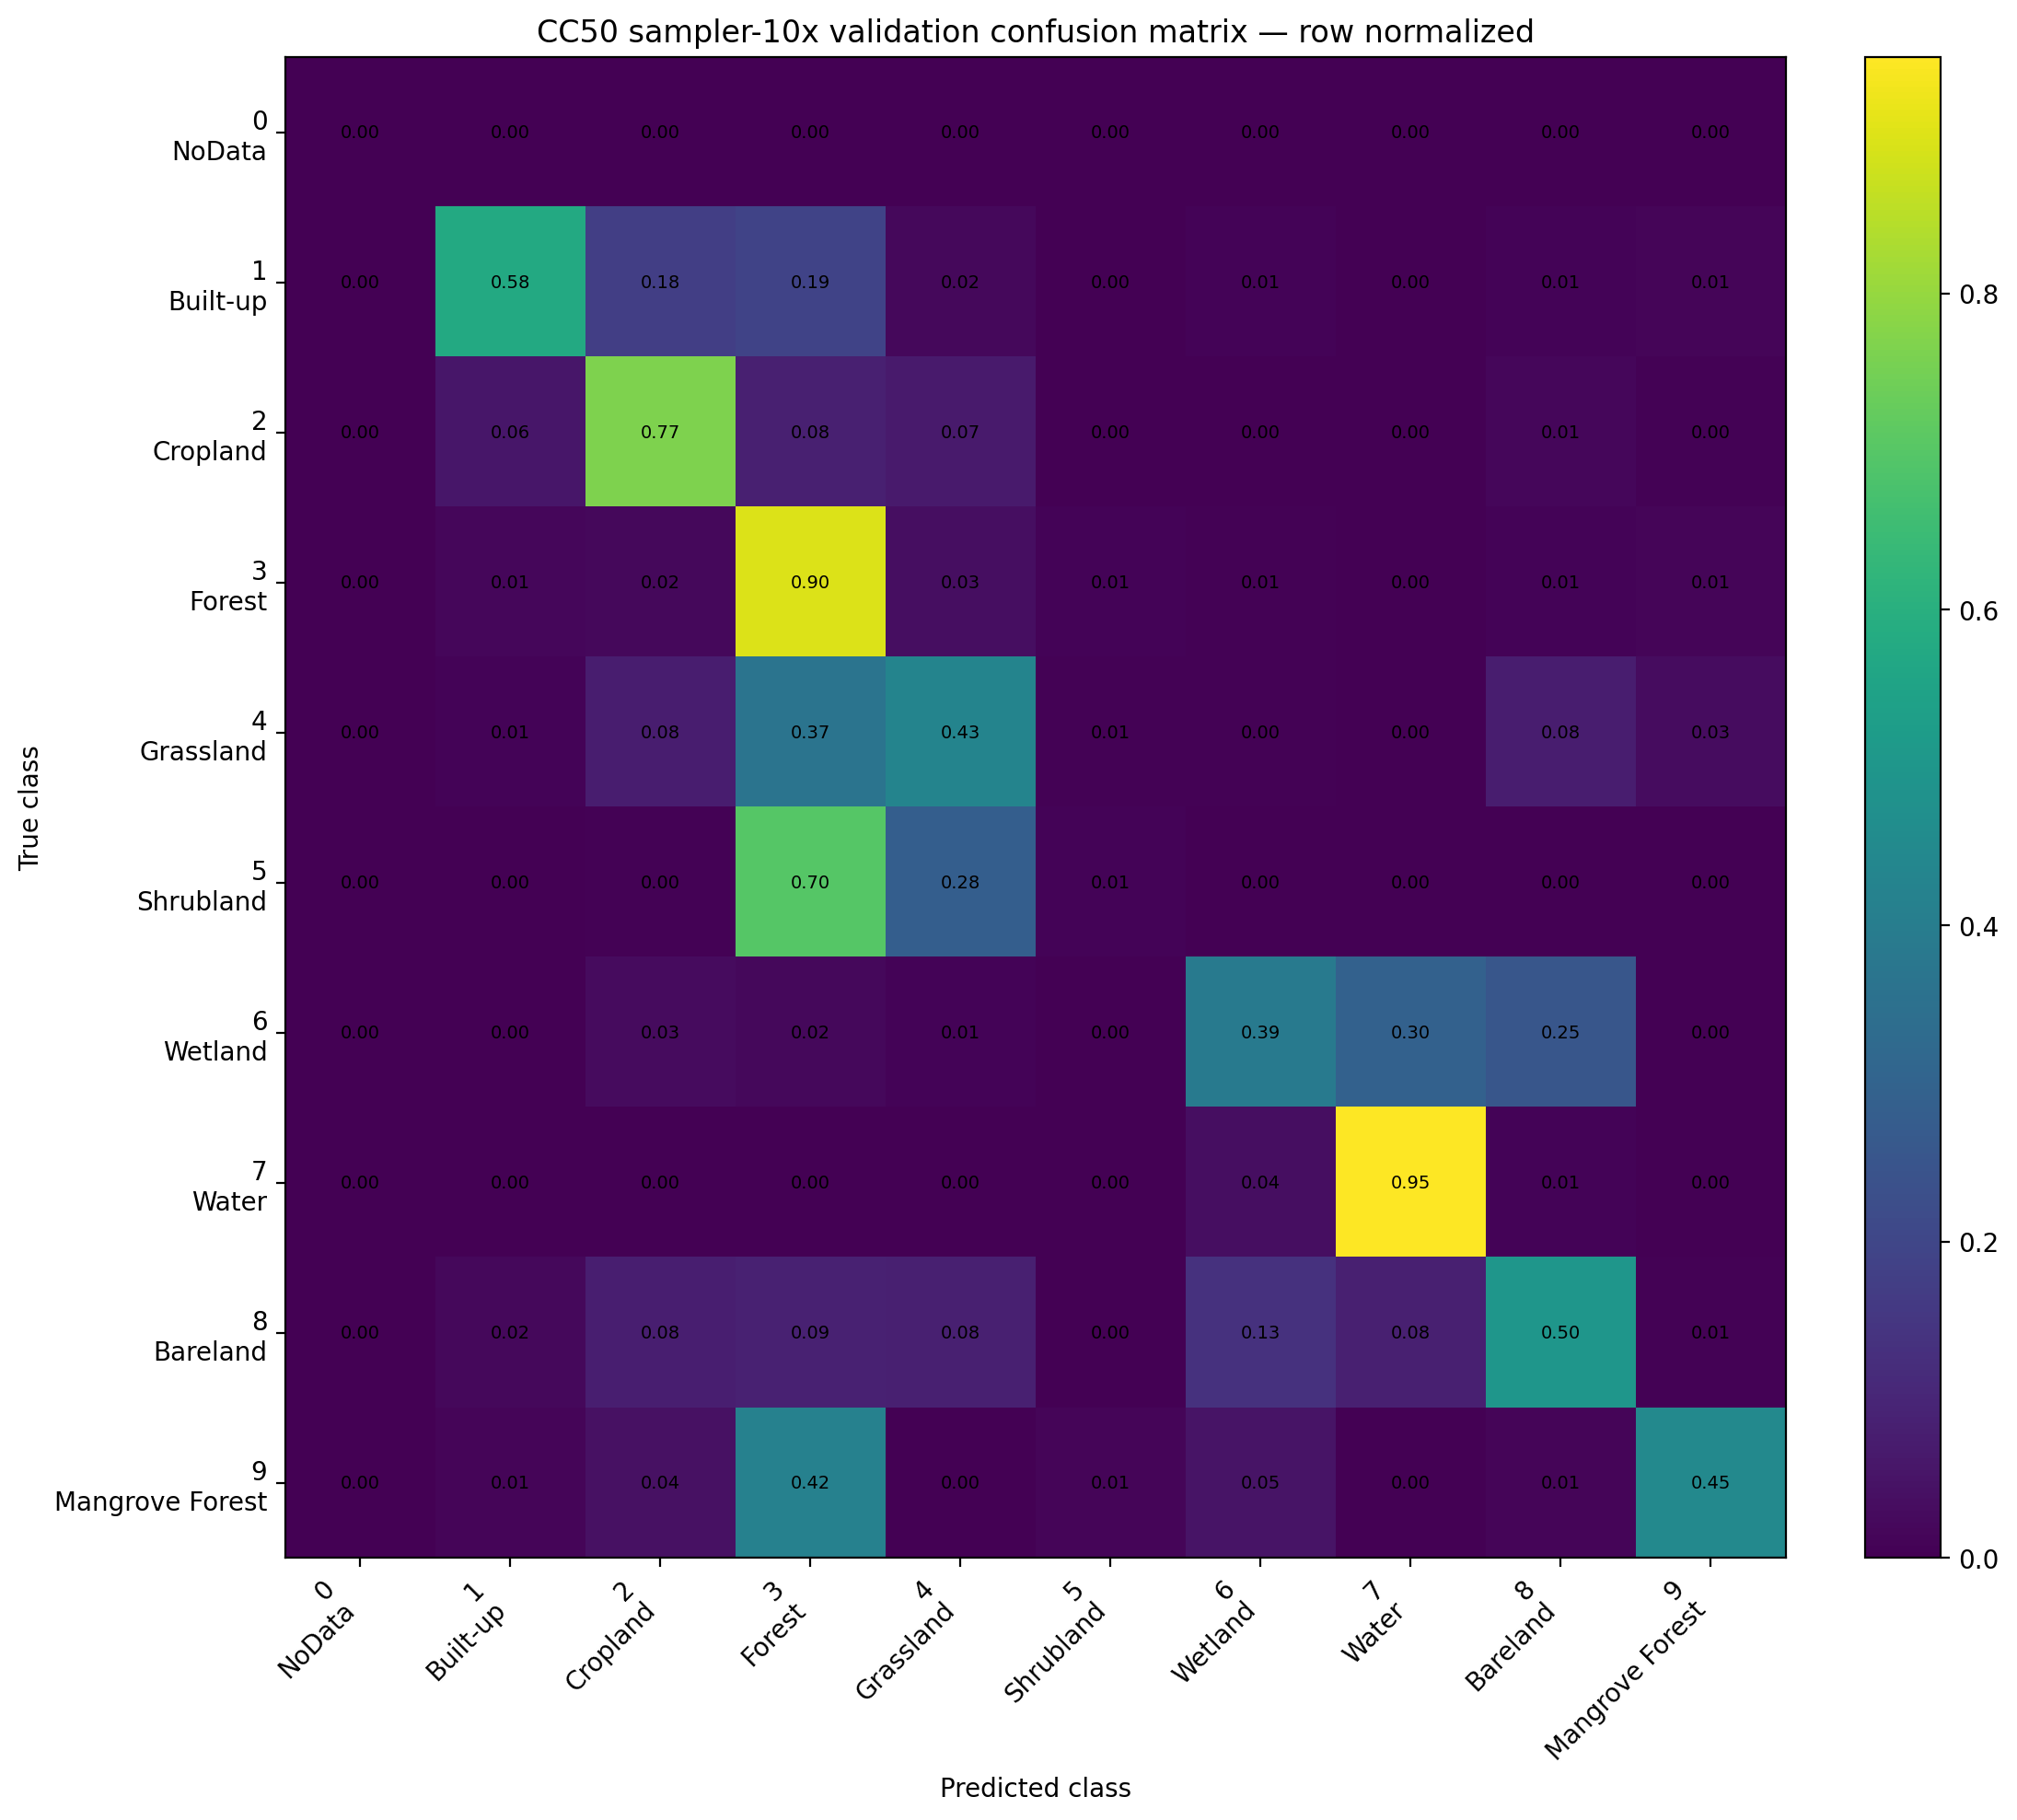

The data file committed next to this chart (first rows):
true\pred, 0:NoData, 1:Built-up, 2:Cropland, 3:Forest, 4:Grassland, 5:Shrubland, 6:Wetland, 7:Water, 8:Bareland, 9:Mangrove Forest
0:NoData, 0.00000000, 0.00000000, 0.00000000, 0.00000000, 0.00000000, 0.00000000, 0.00000000, 0.00000000, 0.00000000, 0.00000000
1:Built-up, 0.00000000, 0.5766, 0.1753, 0.1924, 0.02195, 0.001608, 0.01006, 0.0001441, 0.008671, 0.01319
2:Cropland, 0.00000000, 0.05754, 0.7666, 0.08276, 0.0685, 0.001236, 0.003514, 0.0001877, 0.01497, 0.004699
3:Forest, 0.00000000, 0.01496, 0.0187, 0.8977, 0.03444, 0.008033, 0.005042, 0.0008902, 0.008439, 0.01182
4:Grassland, 0.00000000, 0.009819, 0.07664, 0.366, 0.428, 0.006254, 0.004777, 0.001609, 0.07602, 0.0309
5:Shrubland, 0.00000000, 0.001076, 0.004037, 0.6989, 0.2844, 0.0105, 0.00000000, 0.00000000, 0.001076, 0.00000000
6:Wetland, 0.00000000, 0.002147, 0.02666, 0.01909, 0.01075, 0.0004203, 0.3906, 0.2951, 0.2526, 0.002558
7:Water, 0.00000000, 0.0004688, 0.0005565, 0.001447, 0.0004724, 0.00000000, 0.03675, 0.9495, 0.01064, 0.00014
8:Bareland, 0.00000000, 0.02019, 0.08107, 0.08853, 0.08224, 0.002688, 0.1337, 0.08432, 0.5006, 0.006721
9:Mangrove Forest, 0.00000000, 0.01354, 0.04338, 0.4182, 0.002341, 0.0122, 0.04982, 0.0007523, 0.01204, 0.4477
